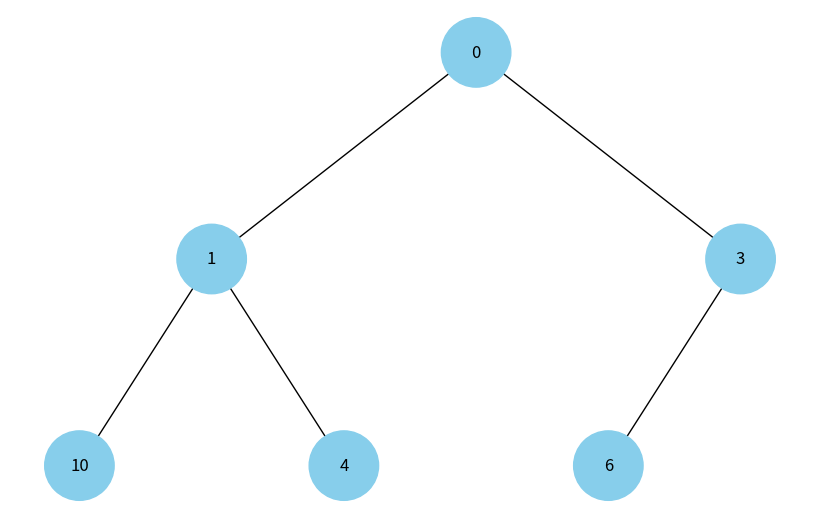

Reproduce this figure in Python.
"""
Завдання 4. Візуалізація піраміди

Наступний код виконує побудову бінарних дерев. Виконайте аналіз коду, щоб зрозуміти, як він працює.
Використовуючи як базу цей код, побудуйте функцію, що буде візуалізувати бінарну купу.

"""
import uuid
import heapq
import networkx as nx
import matplotlib.pyplot as plt

class Node:
    def __init__(self, key, color="skyblue"):
        self.left = None
        self.right = None
        self.val = key
        self.color = color
        self.id = str(uuid.uuid4())

def add_edges(graph, node, pos, x=0, y=0, layer=1):
    if node is not None:
        graph.add_node(node.id, color=node.color, label=node.val)  # Використання id та збереження значення вузла
        if node.left:
            graph.add_edge(node.id, node.left.id)
            l = x - 1 / 2 ** layer
            pos[node.left.id] = (l, y - 1)
            l = add_edges(graph, node.left, pos, x=l, y=y - 1, layer=layer + 1)
        if node.right:
            graph.add_edge(node.id, node.right.id)
            r = x + 1 / 2 ** layer
            pos[node.right.id] = (r, y - 1)
            r = add_edges(graph, node.right, pos, x=r, y=y - 1, layer=layer + 1)
    return graph

def draw_tree(tree_root):
    tree = nx.DiGraph()
    pos = {tree_root.id: (0, 0)}
    tree = add_edges(tree, tree_root, pos)

    colors = [node[1]['color'] for node in tree.nodes(data=True)]
    labels = {node[0]: node[1]['label'] for node in tree.nodes(data=True)}  # Використовуйте значення вузла для міток

    plt.figure(figsize=(8, 5))
    nx.draw(tree, pos=pos, labels=labels, arrows=False, node_size=2500, node_color=colors)
    plt.show()


def heapify_tree(arr):
    heapq.heapify(arr)

    nodes = [Node(key) for key in arr]
    for i in range(len(nodes)):
        left_index = 2 * i + 1
        right_index = 2 * i + 2

        if left_index < len(nodes):
            nodes[i].left = nodes[left_index]
        if right_index < len(nodes):
            nodes[i].right = nodes[right_index]

    return nodes[0] if nodes else None


elements = [0, 4, 6, 10, 1, 3]

heap_root = heapify_tree(elements)

draw_tree(heap_root)
